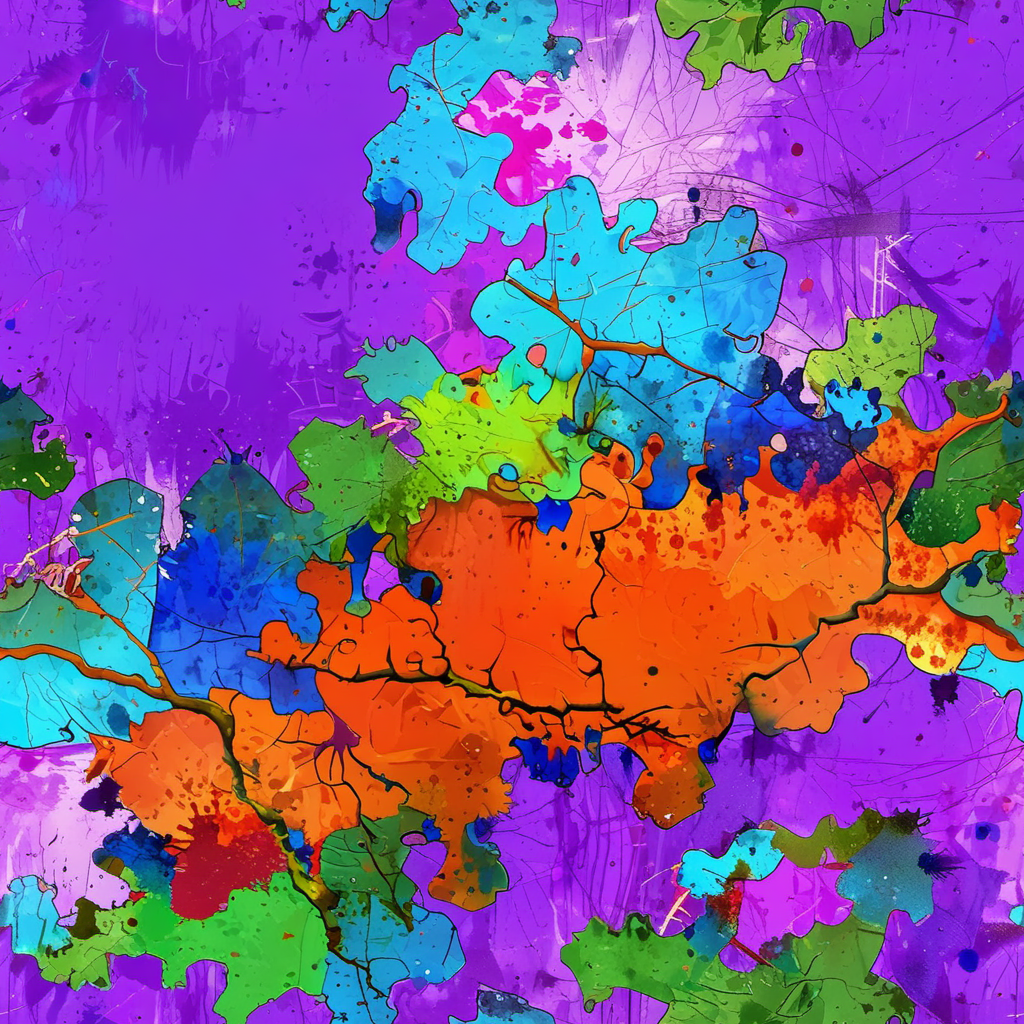
Generation parameters embedded in this image by AUTOMATIC1111 Stable Diffusion web UI or a fork of it (Forge, ...) (PNG 'parameters' text chunk):
texture raw pbr albedo texture
natural surface metal plating !violet orange blue! !colour paint splash! feature.splatter feature.grit feature.scratches feature.painted feature.cracks
  top down close-up, key visual, hdr, simple background, by, form, orange green red blue theme top down close-up
Negative prompt: visible shadows, strong lights and shadows, sharp shadows, strong lights, blurry, photo-description, brand, right, name, logo, imprint, copyright, watermark, text, white text, signature, downloaded, company-branding, ugly, deformed, noisy, blurry
Steps: 9, Sampler: Euler A SGMUniform, CFG scale: 1.5, Seed: 515241840, Size: 1024x1024, Model hash: 384fad53eb, Model: cinematix-lcm-L4, Tiling: True, Version: f0.0.17v1.8.0rc-latest-276-g29be1da7